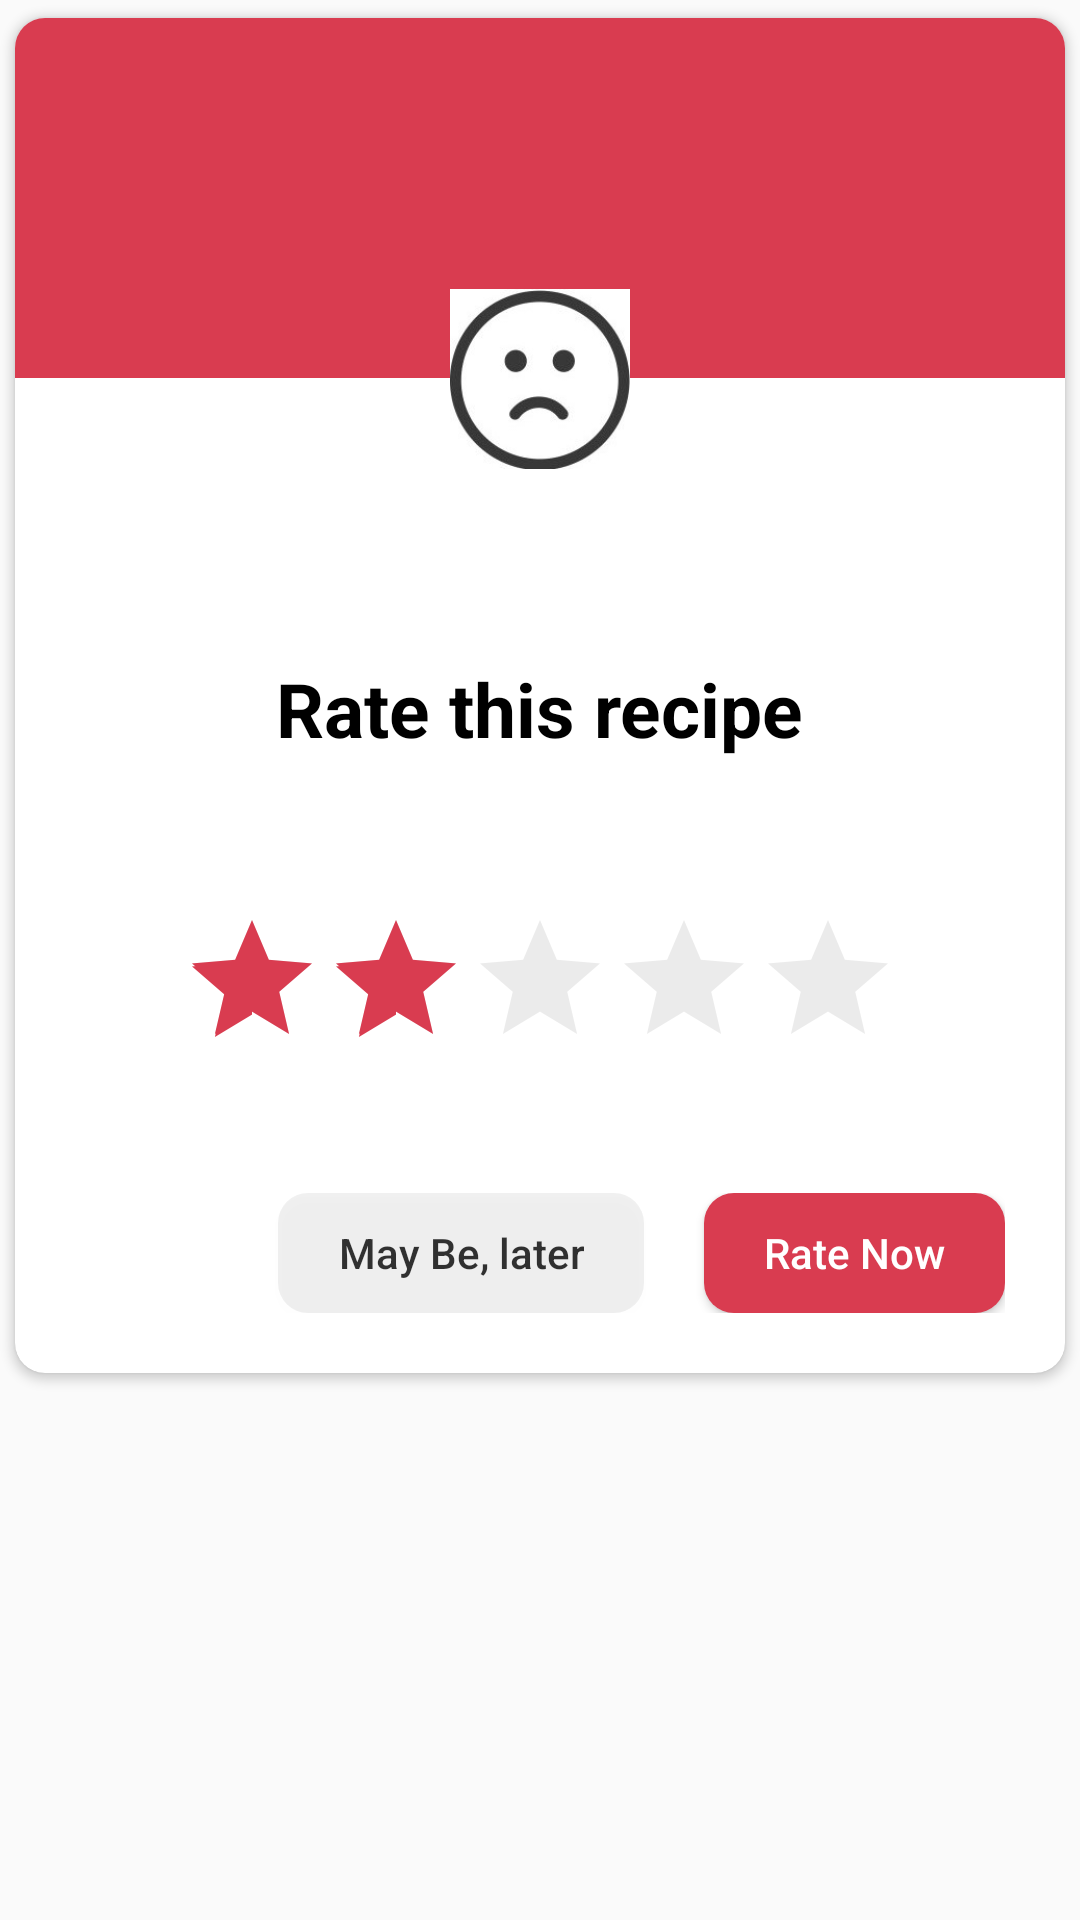

Produce the Android XML layout that renders to this screen, including the resource entries it uses.
<!-- AndroidManifest.xml: application theme Theme.Kussiya -->
<!-- res/layout/rateus.xml -->
<?xml version="1.0" encoding="utf-8"?>
<RelativeLayout xmlns:android="http://schemas.android.com/apk/res/android"
    android:layout_width="match_parent"
    android:layout_height="match_parent"
    xmlns:app="http://schemas.android.com/apk/res-auto">

    <androidx.cardview.widget.CardView
        android:layout_width="match_parent"
        android:layout_height="wrap_content"
        app:cardUseCompatPadding="true"
        app:cardCornerRadius="10dp">

        <LinearLayout
            android:layout_width="match_parent"
            android:layout_height="wrap_content"
            android:orientation="vertical">

            <View
                android:layout_width="match_parent"
                android:layout_height="120dp"
                android:background="@color/Screen"/>

            <RelativeLayout
                android:layout_width="150dp"
                android:layout_height="150dp"
                android:layout_gravity="center"
                android:layout_marginTop="-75dp"
                android:background="@drawable/back_stroke"
                android:padding="20dp">

            <View
                android:layout_width="match_parent"
                android:layout_height="match_parent"
                android:background="@drawable/back_while"/>
                
                <ImageView
                    android:id="@+id/rate1img"
                    android:layout_width="match_parent"
                    android:layout_height="match_parent"
                    android:adjustViewBounds="true"
                    android:padding="25dp"
                    android:src="@drawable/emoji1"
                    android:layout_centerInParent="true" />


            </RelativeLayout>

            <TextView
                android:layout_width="wrap_content"
                android:layout_height="wrap_content"
                android:text="Rate this recipe"
                android:layout_marginTop="18dp"
                android:textColor="@color/black"
                android:textSize="25dp"
                android:textStyle="bold"
                android:layout_gravity="center"/>

            <TextView
                android:layout_width="wrap_content"
                android:layout_height="wrap_content"
                android:layout_marginStart="20dp"
                android:layout_marginEnd="20dp"
                android:gravity="center"
                android:layout_gravity="center"
                android:textSize="16sp"
                android:layout_marginTop="10dp"
                android:text="" />

            <androidx.appcompat.widget.AppCompatRatingBar
                android:id="@+id/ratingBar"
                android:layout_width="wrap_content"
                android:layout_height="wrap_content"
                android:layout_gravity="center"
                android:layout_marginTop="18dp"
                android:layout_marginBottom="18dp"
                android:rating="2"
                android:theme="@style/MyRatingBar"
                />

            <LinearLayout
                android:layout_width="match_parent"
                android:layout_height="wrap_content"
                android:orientation="horizontal"
                android:layout_marginStart="20dp"
                android:layout_marginEnd="20dp"
                android:gravity="end"
                android:layout_marginTop="10dp"
                android:layout_marginBottom="10dp"
                android:paddingTop="10dp"
                android:paddingBottom="10dp">

                <androidx.appcompat.widget.AppCompatButton
                    android:id="@+id/laterBtn"
                    android:layout_width="wrap_content"
                    android:layout_height="40dp"
                    android:text="May Be, later"
                    android:textAllCaps="false"
                    android:textColor="#CC000000"
                    android:paddingStart="20dp"
                    android:paddingEnd="20dp"
                    android:background="@drawable/back_brown"/>

                <androidx.appcompat.widget.AppCompatButton
                    android:id="@+id/rateNowBtn"
                    android:layout_marginStart="20dp"
                    android:layout_width="wrap_content"
                    android:layout_height="40dp"
                    android:text="Rate Now"
                    android:textAllCaps="false"
                    android:textColor="#FFFFFF"
                    android:paddingStart="20dp"
                    android:paddingEnd="20dp"
                    android:background="@drawable/back_blue"/>
            </LinearLayout>

        </LinearLayout>
    </androidx.cardview.widget.CardView>
</RelativeLayout>
<!-- resources referenced by this layout -->
<resources>
  <color name="Screen">#D93C50</color>
  <color name="black">#FF000000</color>
  <!-- drawable back_blue (drawable) -->
  <?xml version="1.0" encoding="utf-8"?>
  <shape xmlns:android="http://schemas.android.com/apk/res/android"
      android:shape="rectangle">
      <solid android:color="@color/Screen"/>
      <corners android:radius="10dp"/>
  </shape>
  <!-- drawable back_brown (drawable) -->
  <?xml version="1.0" encoding="utf-8"?>
  <shape xmlns:android="http://schemas.android.com/apk/res/android"
      android:shape="rectangle">
      <solid android:color="#0F000000"/>
      <corners android:radius="10dp"/>
  </shape>
  <!-- drawable emoji1: jpg bitmap (drawable, 9147 bytes) -->
  <style name="MyRatingBar" parent="Widget.AppCompat.RatingBar">
          
          <item name="colorControlNormal">#4D000000</item>
          
          <item name="colorControlActivated">@color/Screen</item>
      </style>
  <style name="Theme.Kussiya" parent="Base.Theme.Kussiya" />
  <style name="Base.Theme.Kussiya" parent="Theme.AppCompat.Light.NoActionBar">
          
          <item name="colorPrimary">@color/lavender</item>
          <item name="colorPrimaryVariant">@color/lavender</item>
          <item name="colorOnPrimary">@color/white</item>
          
          <item name="colorSecondary">@color/teal_200</item>
          <item name="colorSecondaryVariant">@color/teal_700</item>
          <item name="colorOnSecondary">@color/black</item>
          
          <item name="android:statusBarColor">?attr/colorPrimaryVariant</item>
          
      </style>
  <color name="lavender">#8692f7</color>
  <color name="white">#FFFFFFFF</color>
  <color name="teal_200">#FF03DAC5</color>
  <color name="teal_700">#FF018786</color>
</resources>
